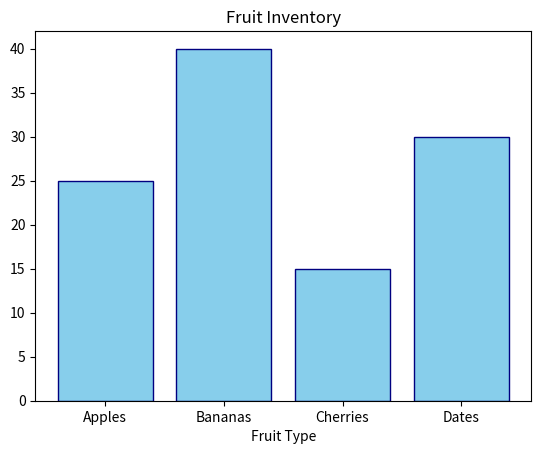

Source code (Python):
import matplotlib.pyplot as plt

# Data
categories = ['Apples', 'Bananas', 'Cherries', 'Dates']
values = [25, 40, 15, 30]

# Create bars
plt.bar(categories, values, color='skyblue', edgecolor='navy')

# Customization
plt.title('Fruit Inventory')
plt.xlabel('Fruit Type')
plt.show()
